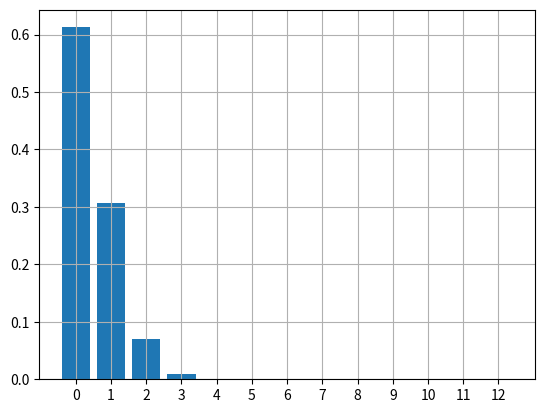

Reproduce this figure in Python.
import numpy as np
import scipy.stats as stats
import matplotlib.pyplot as plt
%matplotlib inline

# number of parts per box
parts_per_box = 12

Z_rv = stats.binom(
    n = parts_per_box, 
    p = 0.04 # probability of defective piece (success)
)

z_possible_values = np.arange(0, parts_per_box + 1)

Z_probs = Z_rv.pmf(z_possible_values)

fig, ax = plt.subplots()
ax.bar(z_possible_values, Z_probs)
ax.set_xticks(z_possible_values)
ax.grid();

